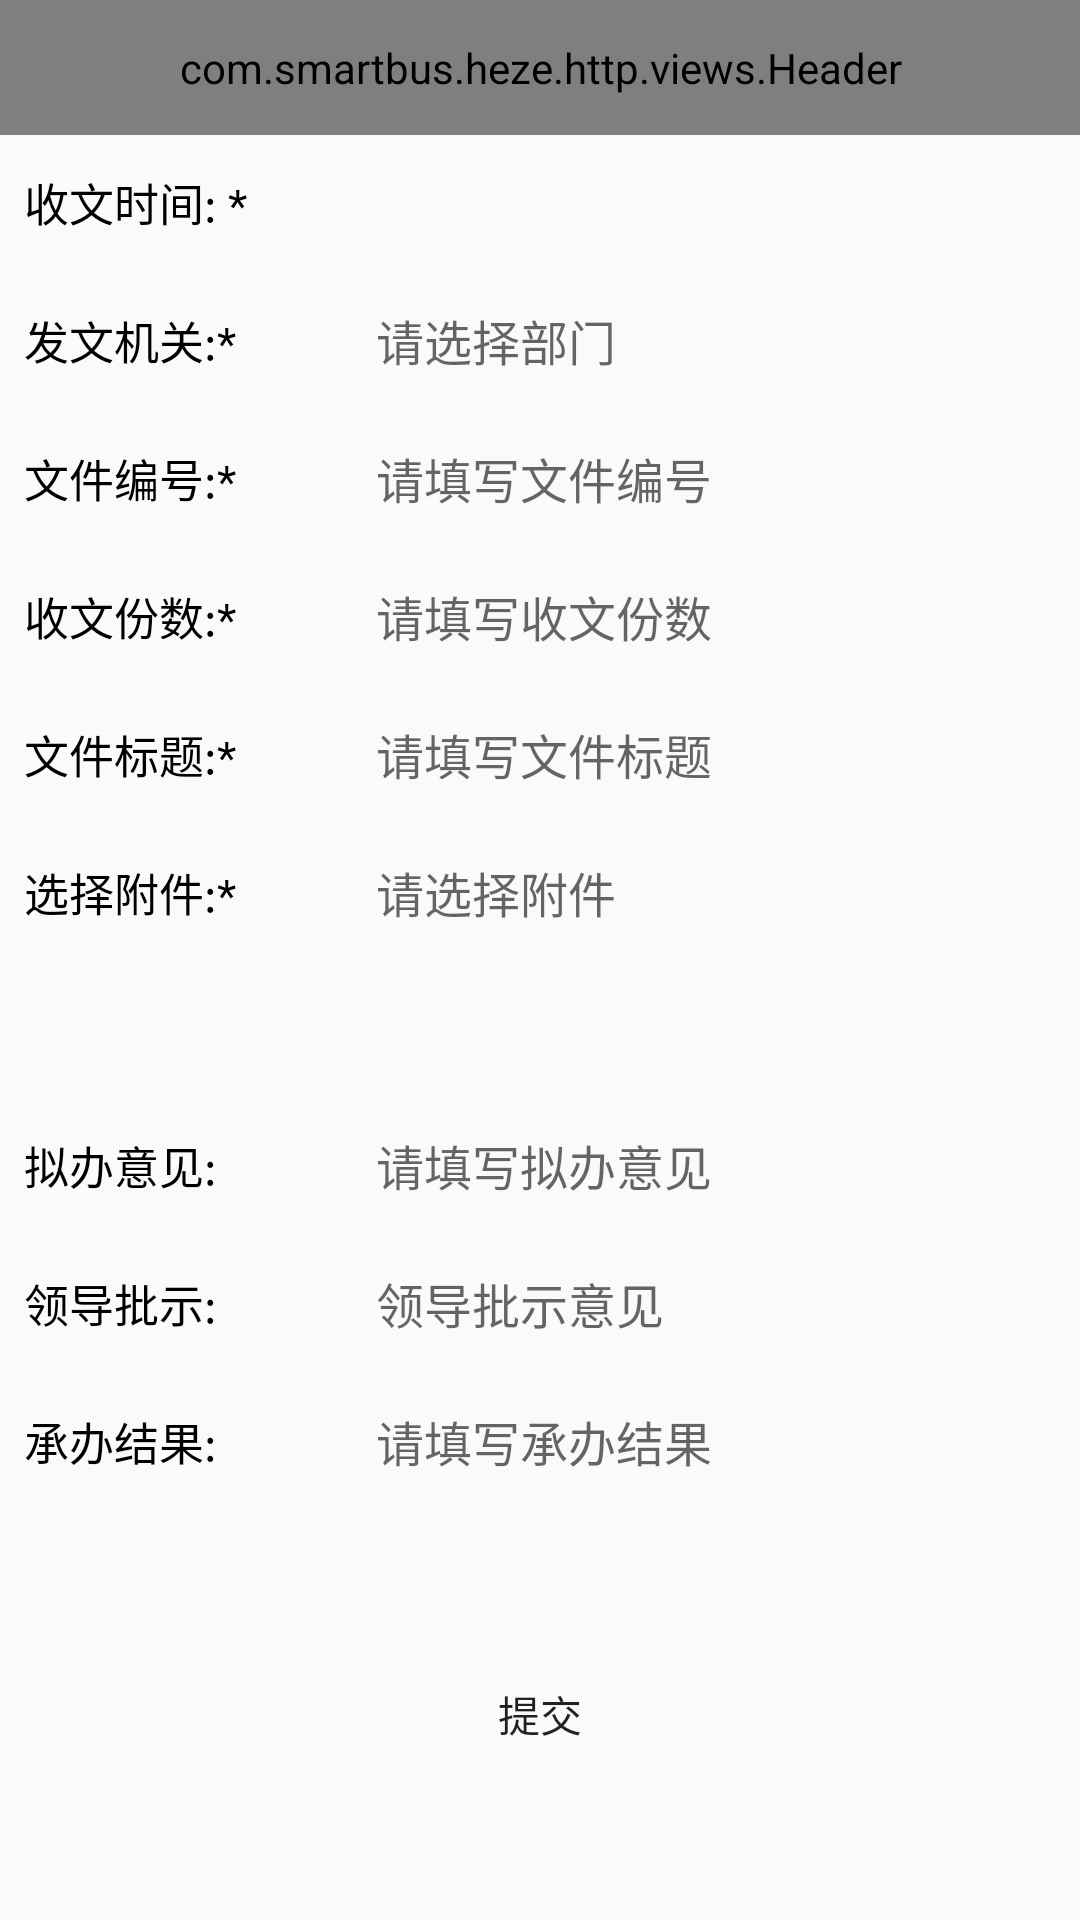

This screen was rendered from an Android layout file. Write that file and the resources it references.
<!-- AndroidManifest.xml: application theme NoAction -->
<!-- res/layout/activity_documentwill_lz.xml -->
<?xml version="1.0" encoding="utf-8"?>
<LinearLayout xmlns:android="http://schemas.android.com/apk/res/android"
    xmlns:app="http://schemas.android.com/apk/res-auto"
    android:layout_width="match_parent"
    android:layout_height="match_parent"
    android:orientation="vertical">
    <com.smartbus.heze.http.views.Header
        android:id="@+id/header"
        style="@style/Header"
        app:header_is_right_tv_visiable="true"
        app:header_title_right="驳回"
        app:header_title="@string/decoment_liuzhuan">
    </com.smartbus.heze.http.views.Header>

    <ScrollView
        android:layout_width="match_parent"
        android:layout_height="match_parent">

        <LinearLayout
            android:layout_width="match_parent"
            android:layout_height="match_parent"
            android:orientation="vertical">

            <LinearLayout
                android:layout_width="match_parent"
                android:layout_height="45dp"
                android:orientation="horizontal">

                <TextView
                    style="@style/oaTextView"
                    android:text="收文时间: *" />

                <View
                    android:layout_width="1dp"
                    android:layout_height="15dp"
                    android:layout_gravity="center_vertical"
                    android:background="@color/shouye" />

                <TextView
                    android:id="@+id/tvTime"
                    style="@style/oaEditText" />
            </LinearLayout>

            <View style="@style/HourLine"></View>

            <LinearLayout
                android:id="@+id/llcb"
                android:layout_width="match_parent"
                android:layout_height="45dp"
                android:orientation="horizontal"
                android:visibility="gone">

                <TextView
                    style="@style/oaTextView"
                    android:text="承办单位: *" />

                <View
                    android:layout_width="1dp"
                    android:layout_height="15dp"
                    android:layout_gravity="center_vertical"
                    android:background="@color/shouye" />

                <TextView
                    android:id="@+id/tvCBDW"
                    style="@style/oaEditText"
                    android:hint="请选择承办单位" />
            </LinearLayout>

            <LinearLayout
                android:layout_width="match_parent"
                android:layout_height="wrap_content"
                android:orientation="horizontal">

                <TextView
                    style="@style/oaTextView"
                    android:layout_height="45dp"
                    android:layout_gravity="center_vertical"
                    android:text="发文机关:* " />

                <View
                    android:layout_width="1dp"
                    android:layout_height="15dp"
                    android:layout_gravity="center_vertical"
                    android:background="@color/shouye" />

                <TextView
                    android:id="@+id/tvDepartment"
                    style="@style/textWrite"
                    android:hint="请选择部门" />
            </LinearLayout>

            <View style="@style/HourLine"></View>

            <LinearLayout
                android:layout_width="match_parent"
                android:layout_height="wrap_content"
                android:orientation="horizontal">

                <TextView
                    style="@style/oaTextView"
                    android:layout_height="45dp"
                    android:layout_gravity="center_vertical"
                    android:text="文件编号:* " />

                <View
                    android:layout_width="1dp"
                    android:layout_height="15dp"
                    android:layout_gravity="center_vertical"
                    android:background="@color/shouye" />

                <EditText
                    android:id="@+id/etBianHao"
                    style="@style/textWrite"
                    android:hint="请填写文件编号" />
            </LinearLayout>

            <View style="@style/HourLine"></View>

            <LinearLayout
                android:layout_width="match_parent"
                android:layout_height="wrap_content"
                android:orientation="horizontal">

                <TextView
                    style="@style/oaTextView"
                    android:layout_height="45dp"
                    android:layout_gravity="center_vertical"
                    android:text="收文份数:* " />

                <View
                    android:layout_width="1dp"
                    android:layout_height="15dp"
                    android:layout_gravity="center_vertical"
                    android:background="@color/shouye" />

                <EditText
                    android:id="@+id/etNum"
                    style="@style/textWrite"
                    android:hint="请填写收文份数" />
            </LinearLayout>

            <View style="@style/HourLine"></View>

            <LinearLayout
                android:layout_width="match_parent"
                android:layout_height="wrap_content"
                android:orientation="horizontal">

                <TextView
                    style="@style/oaTextView"
                    android:layout_height="45dp"
                    android:layout_gravity="center_vertical"
                    android:text="文件标题:* " />

                <View
                    android:layout_width="1dp"
                    android:layout_height="15dp"
                    android:layout_gravity="center_vertical"
                    android:background="@color/shouye" />

                <EditText
                    android:id="@+id/etTitle"
                    style="@style/textWrite"
                    android:hint="请填写文件标题" />
            </LinearLayout>

            <View style="@style/HourLine"></View>

            <LinearLayout
                android:layout_width="match_parent"
                android:layout_height="wrap_content"
                android:orientation="horizontal">

                <TextView
                    style="@style/oaTextView"
                    android:layout_height="45dp"
                    android:layout_gravity="center_vertical"
                    android:text="选择附件:* " />

                <View
                    android:layout_width="1dp"
                    android:layout_height="15dp"
                    android:layout_gravity="center_vertical"
                    android:background="@color/shouye" />

                <TextView
                    android:id="@+id/tvData"
                    style="@style/textWrite"
                    android:hint="请选择附件" />
            </LinearLayout>

            <View style="@style/HourLine"></View>

            <TextView
                android:layout_width="match_parent"
                android:layout_height="45dp"
                android:background="@color/shouye" />

            <LinearLayout
                android:layout_width="match_parent"
                android:layout_height="wrap_content"
                android:orientation="horizontal">

                <TextView
                    style="@style/oaTextView"
                    android:layout_height="45dp"
                    android:layout_gravity="center_vertical"
                    android:text="拟办意见: " />

                <View
                    android:layout_width="1dp"
                    android:layout_height="15dp"
                    android:layout_gravity="center_vertical"
                    android:background="@color/shouye" />

                <TextView
                    android:id="@+id/tvLeader"
                    style="@style/textWrite"
                    android:hint="请填写拟办意见" />

                <EditText
                    android:id="@+id/etLeader"
                    style="@style/textWrite"
                    android:hint="请填写拟办意见"
                    android:visibility="gone" />
            </LinearLayout>

            <View style="@style/HourLine"></View>

            <LinearLayout
                android:layout_width="match_parent"
                android:layout_height="wrap_content"
                android:orientation="horizontal">

                <TextView
                    style="@style/oaTextView"
                    android:layout_height="45dp"
                    android:layout_gravity="center_vertical"
                    android:text="领导批示:" />

                <View
                    android:layout_width="1dp"
                    android:layout_height="15dp"
                    android:layout_gravity="center_vertical"
                    android:background="@color/shouye" />

                <TextView
                    android:id="@+id/tvLeader1"
                    style="@style/textWrite"
                    android:hint="领导批示意见" />

                <EditText
                    android:id="@+id/etLeader1"
                    style="@style/textWrite"
                    android:hint="领导批示意见"
                    android:visibility="gone" />

            </LinearLayout>

            <View style="@style/HourLine"></View>

            <LinearLayout
                android:layout_width="match_parent"
                android:layout_height="wrap_content"
                android:orientation="horizontal">

                <TextView
                    style="@style/oaTextView"
                    android:layout_height="45dp"
                    android:layout_gravity="center_vertical"
                    android:text="承办结果:" />

                <View
                    android:layout_width="1dp"
                    android:layout_height="15dp"
                    android:layout_gravity="center_vertical"
                    android:background="@color/shouye" />

                <TextView
                    android:id="@+id/tvLeader2"
                    style="@style/textWrite"
                    android:hint="请填写承办结果" />

                <EditText
                    android:id="@+id/etLeader2"
                    style="@style/textWrite"
                    android:hint="请填写承办结果"
                    android:visibility="gone" />

            </LinearLayout>

            <View style="@style/HourLine"></View>

            <Button
                android:id="@+id/btnPerson"
                android:layout_width="match_parent"
                android:layout_height="45dp"
                android:layout_margin="45dp"
                android:background="@drawable/linearlayout_colore_radius"
                android:gravity="center"
                android:text="选择传阅人"
                android:textColor="@color/whith"
                android:visibility="gone" />

            <Button
                android:id="@+id/btnLR"
                android:layout_width="match_parent"
                android:layout_height="45dp"
                android:layout_margin="45dp"
                android:background="@drawable/linearlayout_colore_radius"
                android:gravity="center"
                android:text="录入"
                android:textColor="@color/whith"
                android:visibility="gone" />

            <Button
                android:id="@+id/btnUp"
                android:layout_width="match_parent"
                android:layout_height="45dp"
                android:layout_margin="45dp"
                android:background="@drawable/linearlayout_colore_radius"
                android:gravity="center"
                android:text="提交"
                android:textColor="@color/whith" />
        </LinearLayout>
    </ScrollView>


</LinearLayout>
<!-- resources referenced by this layout -->
<resources>
  <string name="decoment_liuzhuan">公文流转</string>
  <style name="Header">
          <item name="android:layout_width">match_parent</item>
          <item name="android:layout_height">45dp</item>
      </style>
  <style name="HourLine">
          <item name="android:layout_height">1dp</item>
          <item name="android:layout_width">match_parent</item>
          <item name="android:background">@color/shouye</item>
      </style>
  <style name="oaEditText">
          <item name="android:layout_width">0dp</item>
          <item name="android:layout_weight">2.5</item>
          <item name="android:layout_height">match_parent</item>
          <item name="android:textColor">@color/black</item>
          <item name="android:textSize">15dp</item>
          <item name="android:gravity">center_vertical</item>
          <item name="android:paddingLeft">8dp</item>
          <item name="android:background">@null</item>
      </style>
  <style name="oaTextView">
          <item name="android:layout_width">0dp</item>
          <item name="android:layout_weight">1.2</item>
          <item name="android:layout_height">wrap_content</item>
          <item name="android:textColor">@color/black</item>
          <item name="android:textSize">15dp</item>
          <item name="android:paddingTop">10dp</item>
          <item name="android:paddingBottom">10dp</item>
          <item name="android:gravity">center_vertical</item>
          <item name="android:layout_gravity">center_vertical</item>
          <item name="android:paddingLeft">8dp</item>
      </style>
  <style name="textWrite">
          <item name="android:layout_width">0dp</item>
          <item name="android:layout_weight">2.5</item>
          <item name="android:layout_height">wrap_content</item>
          <item name="android:layout_gravity">center_vertical</item>
          <item name="android:textColor">@color/black</item>
          <item name="android:paddingTop">10dp</item>
          <item name="android:paddingBottom">10dp</item>
          <item name="android:textSize">16dp</item>
          <item name="android:gravity">center_vertical</item>
          <item name="android:paddingLeft">8dp</item>
          <item name="android:background">@null</item>
      </style>
  <style name="NoAction" parent="Theme.AppCompat.Light.NoActionBar" />
  <!-- not gathered from this repository: default colours our renderer supplied (Android Studio template values) -->
  <color name="black">#FF000000</color>
</resources>
